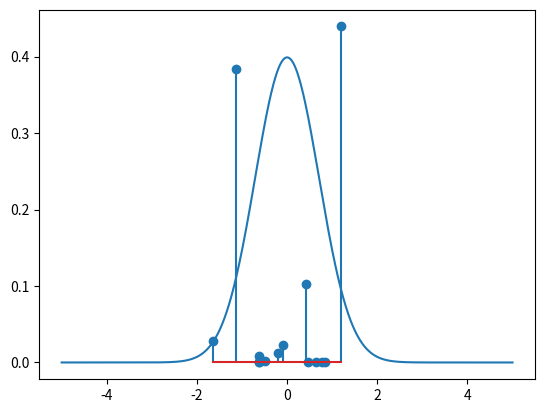

Reproduce this figure in Python.
import numpy as np
import matplotlib.pyplot as plt
#base distribution is standard gaussian 
alpha=1
epsillon=1e-4
remaining_length=1
points=[]
weights=[]

while remaining_length>epsillon:
	sampled_point=np.random.normal()
	print(sampled_point)
	points.append(sampled_point)
	fraction=np.random.beta(1,alpha)
	weights.append(fraction*remaining_length)
	remaining_length=remaining_length*(1-fraction)

plt.stem(points,weights)

x=np.linspace(-5,5,1000)
pdf=np.exp(-x**2)*1/np.sqrt(2*np.pi)
plt.plot(x,pdf)

plt.show()